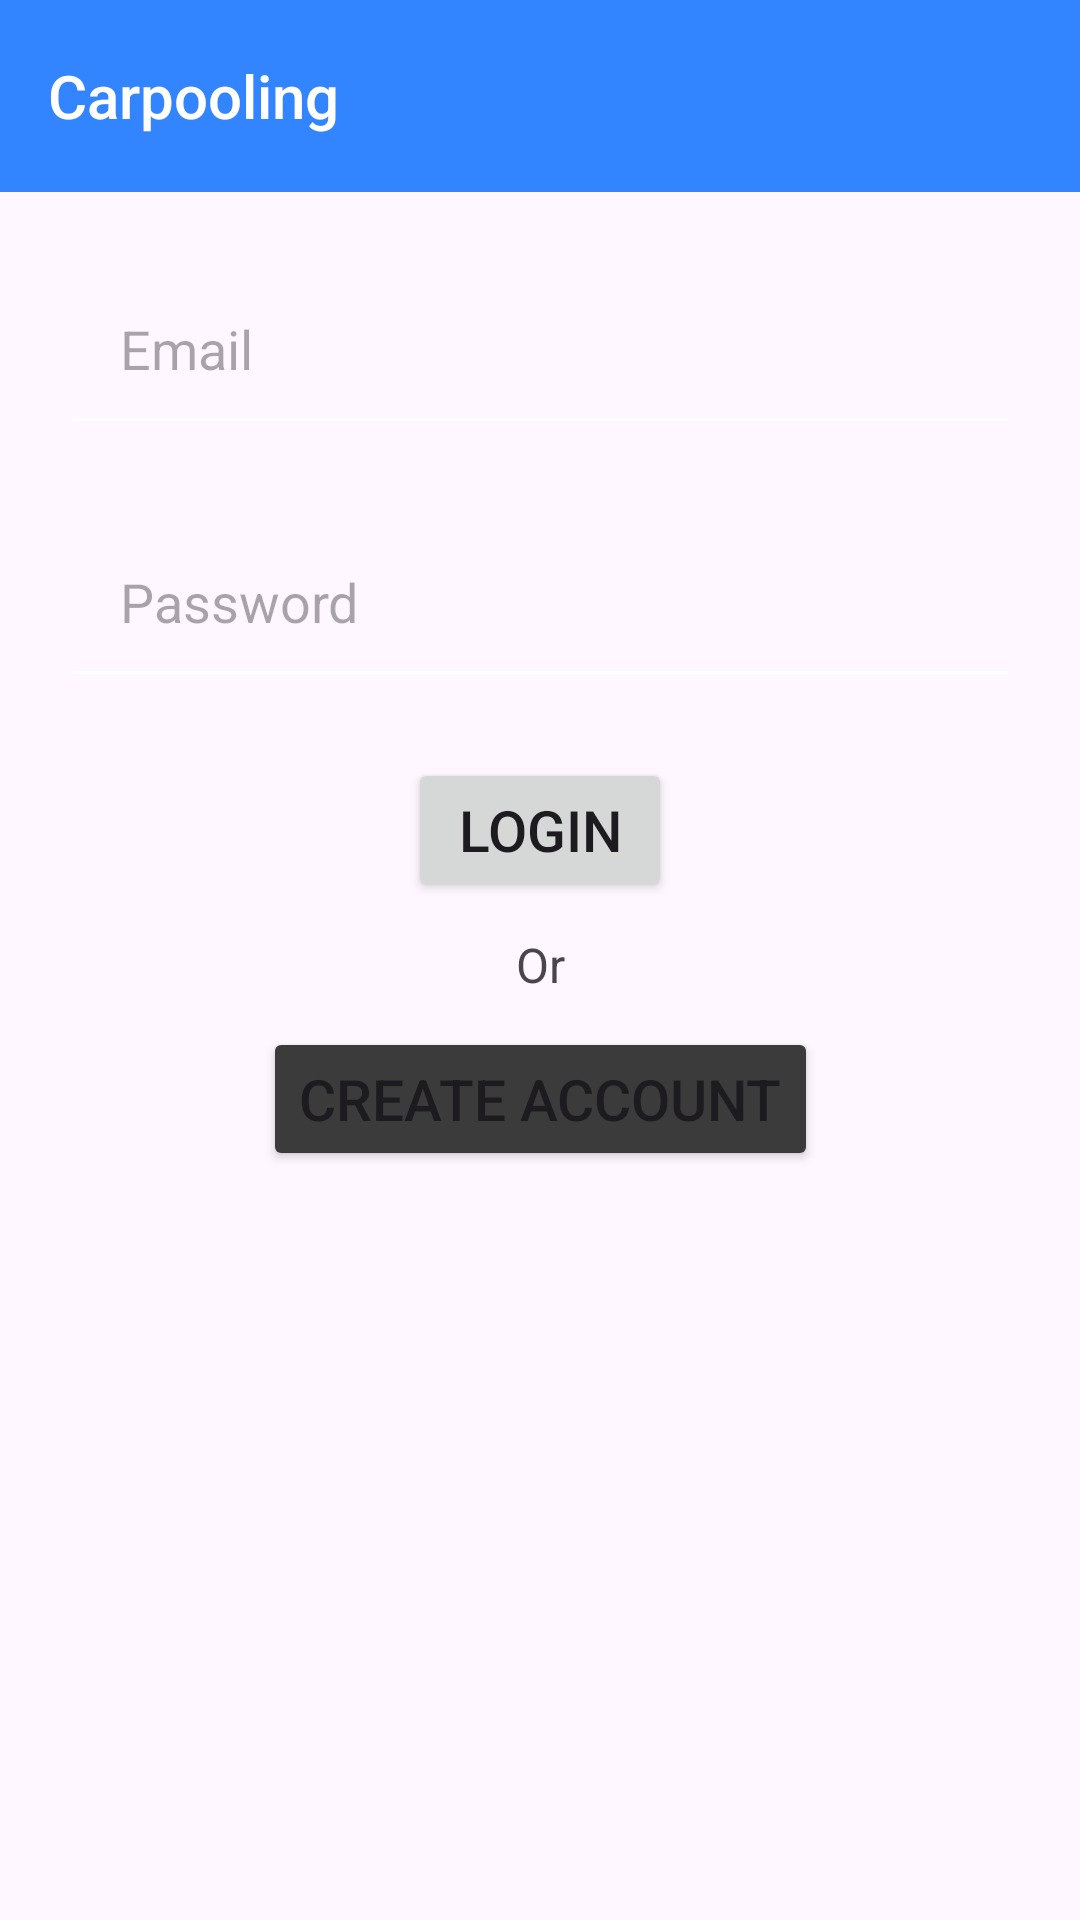

Produce the Android XML layout that renders to this screen, including the resource entries it uses.
<!-- AndroidManifest.xml: application theme Theme.CarpoolingWorkshop -->
<!-- res/layout/activity_login.xml -->
<?xml version="1.0" encoding="utf-8"?>
<androidx.constraintlayout.widget.ConstraintLayout xmlns:android="http://schemas.android.com/apk/res/android"
    xmlns:app="http://schemas.android.com/apk/res-auto"
    xmlns:tools="http://schemas.android.com/tools"
    android:id="@+id/main"
    android:layout_width="match_parent"
    android:layout_height="match_parent"
    tools:context=".LoginActivity">

    <include
        layout="@layout/appbar"/>

    <EditText
        android:id="@+id/et_email"
        android:layout_width="0dp"
        android:layout_height="wrap_content"
        android:hint="@string/email"
        android:inputType="textEmailAddress"
        android:selectAllOnFocus="true"
        app:layout_constraintTop_toBottomOf="@id/appbar"
        app:layout_constraintEnd_toEndOf="parent"
        app:layout_constraintStart_toStartOf="parent"
        android:padding="20dp"
        android:layout_margin="20dp"/>

    <EditText
        android:id="@+id/et_password"
        android:layout_width="0dp"
        android:layout_height="wrap_content"
        android:hint="@string/prompt_password"
        android:inputType="textPassword"
        android:selectAllOnFocus="true"
        app:layout_constraintTop_toBottomOf="@id/et_email"
        app:layout_constraintEnd_toEndOf="parent"
        app:layout_constraintStart_toStartOf="parent"
        android:padding="20dp"
        android:layout_margin="20dp"/>

    <Button
        android:id="@+id/login_btn"
        android:layout_width="wrap_content"
        android:layout_height="wrap_content"
        app:layout_constraintTop_toBottomOf="@+id/et_password"
        app:layout_constraintEnd_toEndOf="parent"
        app:layout_constraintStart_toStartOf="parent"
        android:layout_margin="20dp"
        android:text="@string/login"
        android:textSize="19sp"/>

    <TextView
        android:id="@+id/tv_or"
        android:layout_width="wrap_content"
        android:layout_height="wrap_content"
        app:layout_constraintTop_toBottomOf="@id/login_btn"
        app:layout_constraintStart_toStartOf="parent"
        app:layout_constraintEnd_toEndOf="parent"
        android:gravity="center"
        android:layout_margin="10dp"
        android:text="Or"
        android:textSize="16sp"/>

    <Button
        android:id="@+id/create_account_btn"
        android:layout_width="wrap_content"
        android:layout_height="wrap_content"
        app:layout_constraintTop_toBottomOf="@+id/tv_or"
        app:layout_constraintEnd_toEndOf="parent"
        app:layout_constraintStart_toStartOf="parent"
        android:layout_margin="10dp"
        android:backgroundTint="@color/darkGrey"
        android:text="Create Account"
        android:textSize="19sp"/>

</androidx.constraintlayout.widget.ConstraintLayout>
<!-- res/layout/appbar.xml (included above) -->
<?xml version="1.0" encoding="utf-8"?>
<androidx.appcompat.widget.Toolbar
    android:id="@+id/appbar"
    xmlns:android="http://schemas.android.com/apk/res/android"
    xmlns:app="http://schemas.android.com/apk/res-auto"
    android:layout_width="match_parent"
    android:layout_height="wrap_content"
    app:layout_constraintTop_toTopOf="parent"
    app:layout_constraintEnd_toEndOf="parent"
    app:layout_constraintStart_toStartOf="parent"
    android:theme="@style/Theme.CarpoolingWorkshop"
    android:background="@color/primary"
    app:title="@string/app_name"
    app:titleTextColor="@color/white"
    app:titleTextAppearance="@style/TextAppearance.AppCompat.Title">

</androidx.appcompat.widget.Toolbar>
<!-- resources referenced by this layout -->
<resources>
  <color name="darkGrey">#FF3b3b3b</color>
  <color name="primary">#FF3385ff</color>
  <color name="white">#FFFFFFFF</color>
  <string name="app_name">Carpooling</string>
  <string name="email">Email</string>
  <string name="login">Login</string>
  <string name="prompt_password">Password</string>
  <style name="Theme.CarpoolingWorkshop" parent="Base.Theme.CarpoolingWorkshop" />
  <style name="Base.Theme.CarpoolingWorkshop" parent="Theme.Material3.DayNight.NoActionBar">
          
          
  
          <item name="colorPrimary">@color/primary</item>
          <item name="colorSecondary">@color/secondary</item>
          <item name="colorControlNormal">@color/white</item>
      </style>
  <color name="secondary">#FF9d49de</color>
</resources>
